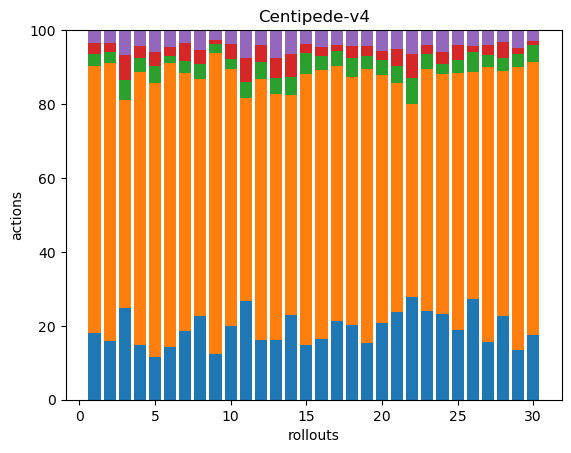

Values plotted in this chart, from the file beside it:
43, 171, 8, 7, 8, 0, 0, 0, 0, 0, 0, 0, 0, 0, 0, 0, 0, 0
41, 195, 8, 6, 9, 0, 0, 0, 0, 0, 0, 0, 0, 0, 0, 0, 0, 0
37, 84, 8, 10, 10, 0, 0, 0, 0, 0, 0, 0, 0, 0, 0, 0, 0, 0
31, 155, 8, 7, 9, 0, 0, 0, 0, 0, 0, 0, 0, 0, 0, 0, 0, 0
36, 229, 14, 12, 18, 0, 0, 0, 0, 0, 0, 0, 0, 0, 0, 0, 0, 0
54, 293, 7, 10, 17, 0, 0, 0, 0, 0, 0, 0, 0, 0, 0, 0, 0, 0
42, 158, 7, 11, 8, 0, 0, 0, 0, 0, 0, 0, 0, 0, 0, 0, 0, 0
55, 155, 10, 9, 13, 0, 0, 0, 0, 0, 0, 0, 0, 0, 0, 0, 0, 0
87, 566, 18, 8, 18, 0, 0, 0, 0, 0, 0, 0, 0, 0, 0, 0, 0, 0
54, 187, 7, 11, 10, 0, 0, 0, 0, 0, 0, 0, 0, 0, 0, 0, 0, 0
42, 86, 7, 10, 12, 0, 0, 0, 0, 0, 0, 0, 0, 0, 0, 0, 0, 0
39, 172, 11, 11, 10, 0, 0, 0, 0, 0, 0, 0, 0, 0, 0, 0, 0, 0
36, 149, 10, 12, 17, 0, 0, 0, 0, 0, 0, 0, 0, 0, 0, 0, 0, 0
42, 109, 9, 11, 12, 0, 0, 0, 0, 0, 0, 0, 0, 0, 0, 0, 0, 0
35, 175, 13, 6, 9, 0, 0, 0, 0, 0, 0, 0, 0, 0, 0, 0, 0, 0
40, 177, 9, 6, 11, 0, 0, 0, 0, 0, 0, 0, 0, 0, 0, 0, 0, 0
69, 223, 13, 5, 13, 0, 0, 0, 0, 0, 0, 0, 0, 0, 0, 0, 0, 0
43, 143, 11, 7, 9, 0, 0, 0, 0, 0, 0, 0, 0, 0, 0, 0, 0, 0
39, 190, 9, 7, 11, 0, 0, 0, 0, 0, 0, 0, 0, 0, 0, 0, 0, 0
34, 109, 7, 4, 9, 0, 0, 0, 0, 0, 0, 0, 0, 0, 0, 0, 0, 0
42, 109, 8, 8, 9, 0, 0, 0, 0, 0, 0, 0, 0, 0, 0, 0, 0, 0
39, 73, 10, 9, 9, 0, 0, 0, 0, 0, 0, 0, 0, 0, 0, 0, 0, 0
48, 131, 8, 5, 8, 0, 0, 0, 0, 0, 0, 0, 0, 0, 0, 0, 0, 0
56, 157, 7, 8, 14, 0, 0, 0, 0, 0, 0, 0, 0, 0, 0, 0, 0, 0
42, 154, 8, 9, 9, 0, 0, 0, 0, 0, 0, 0, 0, 0, 0, 0, 0, 0
46, 103, 9, 3, 7, 0, 0, 0, 0, 0, 0, 0, 0, 0, 0, 0, 0, 0
46, 218, 9, 8, 12, 0, 0, 0, 0, 0, 0, 0, 0, 0, 0, 0, 0, 0
55, 160, 9, 10, 8, 0, 0, 0, 0, 0, 0, 0, 0, 0, 0, 0, 0, 0
36, 204, 10, 4, 13, 0, 0, 0, 0, 0, 0, 0, 0, 0, 0, 0, 0, 0
56, 235, 14, 4, 9, 0, 0, 0, 0, 0, 0, 0, 0, 0, 0, 0, 0, 0
